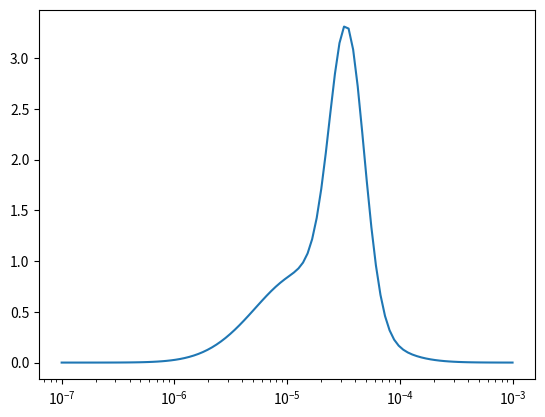

Here is the Python script that generated this plot:
# -*- coding: utf-8 -*-
"""
Created on Tue Aug 10 12:40:01 2021

[redacted]

according to:
Zhou, J., A. Putz, and M. Secanell. “A Mixed Wettability Pore Size
Distribution Based Mathematical Model for Analyzing Two-Phase Flow in Porous
Electrodes I. Mathematical Model.” Journal of The Electrochemical Society 164,
no. 6 (2017): F530–39.
"""

import numpy as np
import scipy as sp
import math
from matplotlib import pyplot as plt

# psd function
r_ch = [14.2e-6, 34e-6]
s_ch = [1.0, 0.35]
f_ch = [0.28, 0.72]
F = [0.08, 1.0 - 0.08]



def dX_dr(r):
    sqrt_2 = np.sqrt(2.0)
    sqrt_2pi = np.sqrt(2.0 * np.pi)
    outer_sum = 0.0
    for i in range(len(F)):
        inner_sum = 0.0
        for j in range(len(f_ch)):
            E = np.exp(-((np.log(r) - np.log(r_ch[j])) 
                         / (s_ch[j] * sqrt_2)) ** 2.0)
            inner_sum += f_ch[j] / (r_ch[j] * s_ch[j] * sqrt_2pi) * E
        outer_sum += F[i] * inner_sum
    return outer_sum

# def dX_dr(r):
#     sqrt_2 = np.sqrt(2.0)
#     sqrt_2pi = np.sqrt(2.0 * np.pi)
#     outer_sum = 0.0
#     for i in range(len(F)):
#         inner_sum = 0.0
#         for j in range(len(f_ch)):
#             E = np.exp(-((np.log(r) - np.log(r_ch[j])) 
#                          / (s_ch[j] * sqrt_2)) ** 2.0)
#             inner_sum += f_ch[j] / (r_ch[j] * s_ch[j] * sqrt_2pi) * E
#         outer_sum += F[i] * inner_sum
#     return outer_sum
        
pore_radius = np.logspace(-7, -3, 100)

psd = np.asarray(dX_dr(pore_radius))

fig, ax = plt.subplots()
ax.plot(pore_radius, np.average(pore_radius) * psd)
ax.set_xscale('log')
plt.show()